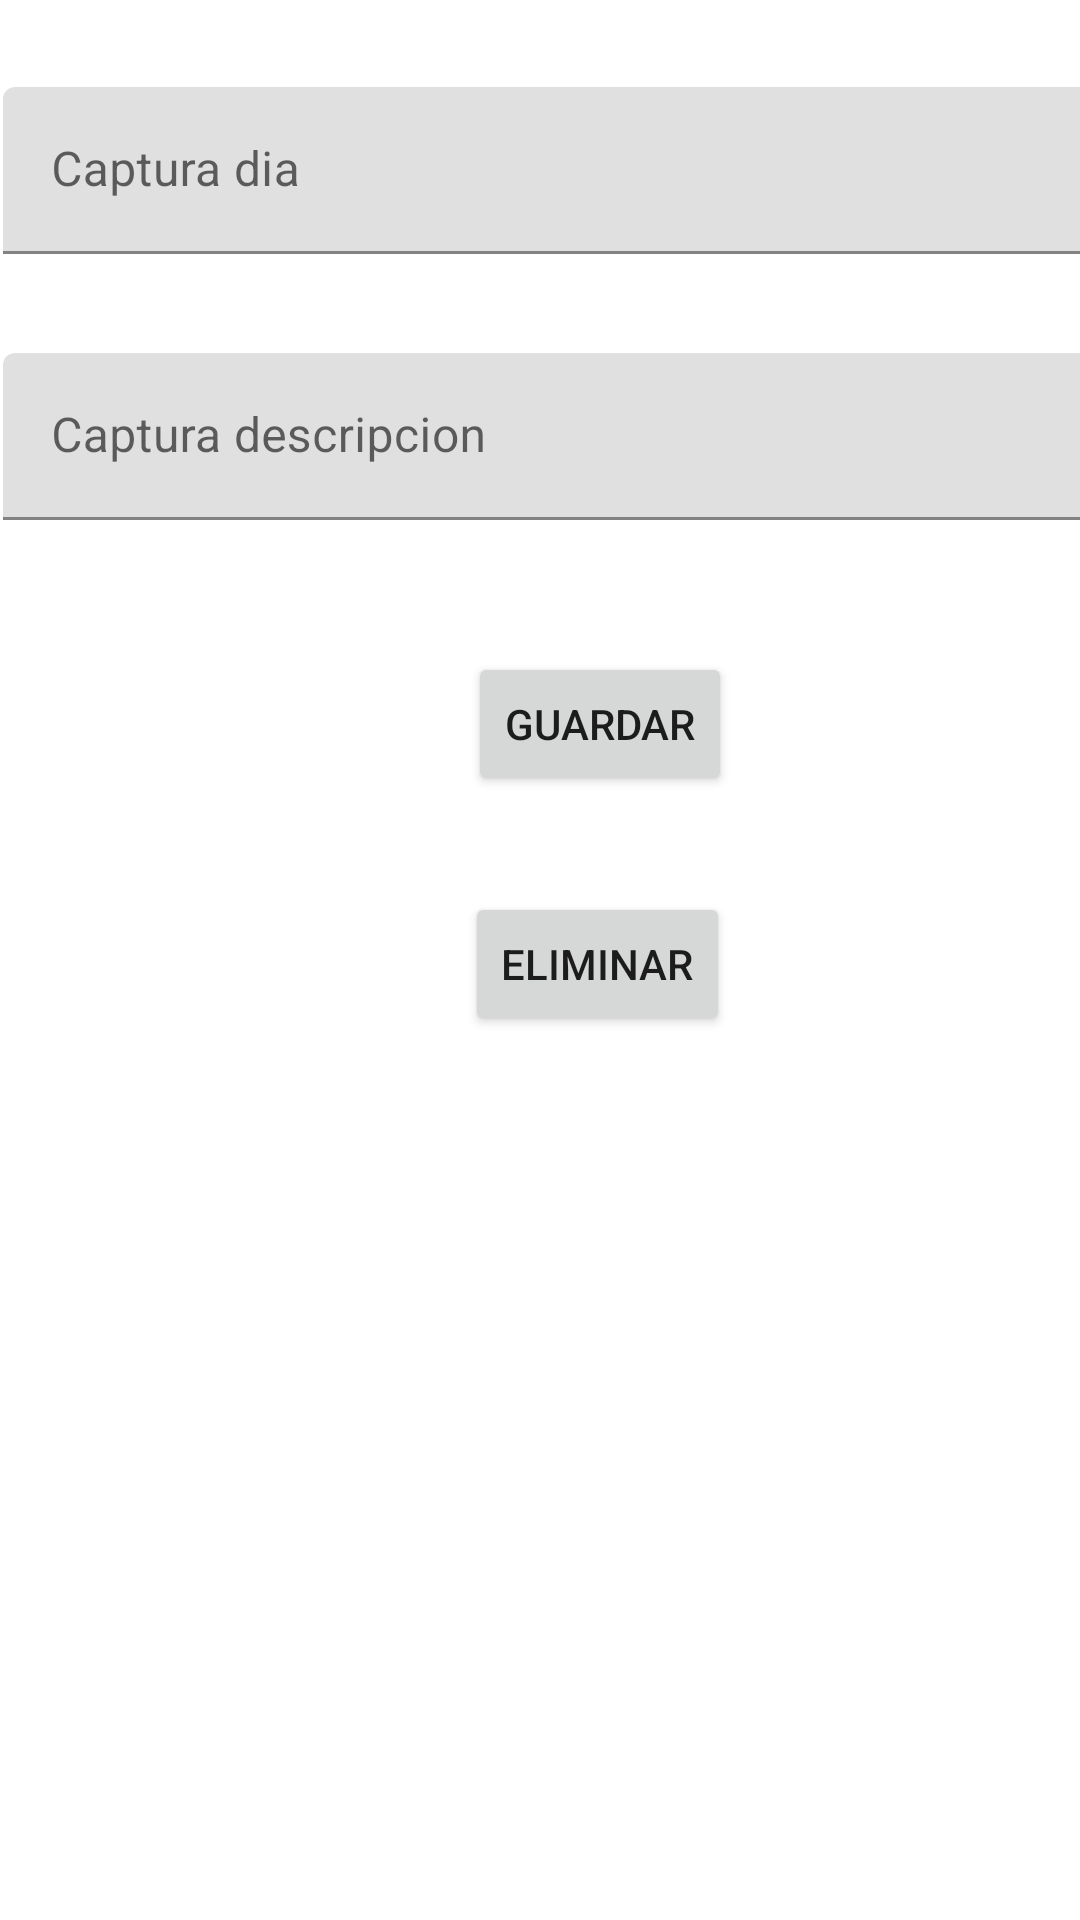

Android layout source for this screen:
<!-- AndroidManifest.xml: application theme Theme.AppSQLLite -->
<!-- res/layout/activity_detalle_eventos.xml -->
<?xml version="1.0" encoding="utf-8"?>
<androidx.coordinatorlayout.widget.CoordinatorLayout xmlns:android="http://schemas.android.com/apk/res/android"
    xmlns:tools="http://schemas.android.com/tools"
    xmlns:app="http://schemas.android.com/apk/res-auto"
    android:layout_width="match_parent"
    android:layout_height="match_parent">

    <com.google.android.material.appbar.AppBarLayout
        android:id="@+id/appbar"
        android:layout_width="match_parent"
        android:layout_height="wrap_content"/>

    <include layout="@layout/content_detalle_eventos" />



</androidx.coordinatorlayout.widget.CoordinatorLayout>
<!-- res/layout/content_detalle_eventos.xml (included above) -->
<?xml version="1.0" encoding="utf-8"?>
<androidx.constraintlayout.widget.ConstraintLayout xmlns:android="http://schemas.android.com/apk/res/android"
    xmlns:app="http://schemas.android.com/apk/res-auto"
    xmlns:tools="http://schemas.android.com/tools"
    android:layout_width="match_parent"
    android:layout_height="match_parent">

    <com.google.android.material.textfield.TextInputLayout
        android:id="@+id/textInputLayout"
        android:layout_width="409dp"
        android:layout_height="wrap_content"
        android:layout_marginStart="1dp"
        android:layout_marginTop="29dp"
        app:layout_constraintStart_toStartOf="parent"
        app:layout_constraintTop_toTopOf="parent">

        <com.google.android.material.textfield.TextInputEditText
            android:id="@+id/txtdia"
            android:layout_width="match_parent"
            android:layout_height="wrap_content"
            android:hint="Captura dia" />
    </com.google.android.material.textfield.TextInputLayout>

    <com.google.android.material.textfield.TextInputLayout
        android:id="@+id/textInputLayout2"
        android:layout_width="409dp"
        android:layout_height="wrap_content"
        android:layout_marginStart="1dp"
        android:layout_marginTop="33dp"
        app:layout_constraintStart_toStartOf="parent"
        app:layout_constraintTop_toBottomOf="@+id/textInputLayout">

        <com.google.android.material.textfield.TextInputEditText
            android:id="@+id/txtDescripcion"
            android:layout_width="match_parent"
            android:layout_height="wrap_content"
            android:hint="Captura descripcion" />
    </com.google.android.material.textfield.TextInputLayout>

    <Button
        android:id="@+id/btnProceso"
        android:layout_width="wrap_content"
        android:layout_height="wrap_content"
        android:layout_marginStart="156dp"
        android:layout_marginTop="44dp"
        android:onClick="GuardarEvento"
        android:text="Guardar"
        app:layout_constraintStart_toStartOf="parent"
        app:layout_constraintTop_toBottomOf="@+id/textInputLayout2" />

    <Button
        android:id="@+id/button2"
        android:layout_width="wrap_content"
        android:layout_height="wrap_content"
        android:layout_marginStart="155dp"
        android:layout_marginTop="32dp"
        android:onClick="eliminar"
        android:text="Eliminar"
        app:layout_constraintStart_toStartOf="parent"
        app:layout_constraintTop_toBottomOf="@+id/btnProceso" />
</androidx.constraintlayout.widget.ConstraintLayout>
<!-- resources referenced by this layout -->
<resources>
  <style name="Theme.AppSQLLite" parent="Theme.MaterialComponents.DayNight.NoActionBar">
          
          <item name="colorPrimary">@color/purple_500</item>
          <item name="colorPrimaryVariant">@color/purple_700</item>
          <item name="colorOnPrimary">@color/white</item>
          
          <item name="colorSecondary">@color/teal_200</item>
          <item name="colorSecondaryVariant">@color/teal_700</item>
          <item name="colorOnSecondary">@color/black</item>
          
          <item name="android:statusBarColor" tools:targetApi="l">?attr/colorPrimaryVariant</item>
          
      </style>
  <!-- not gathered from this repository: default colours our renderer supplied (Android Studio template values) -->
  <color name="purple_500">#FF6200EE</color>
  <color name="purple_700">#FF3700B3</color>
  <color name="teal_200">#FF03DAC5</color>
  <color name="teal_700">#FF018786</color>
  <color name="black">#FF000000</color>
  <color name="white">#FFFFFFFF</color>
</resources>
